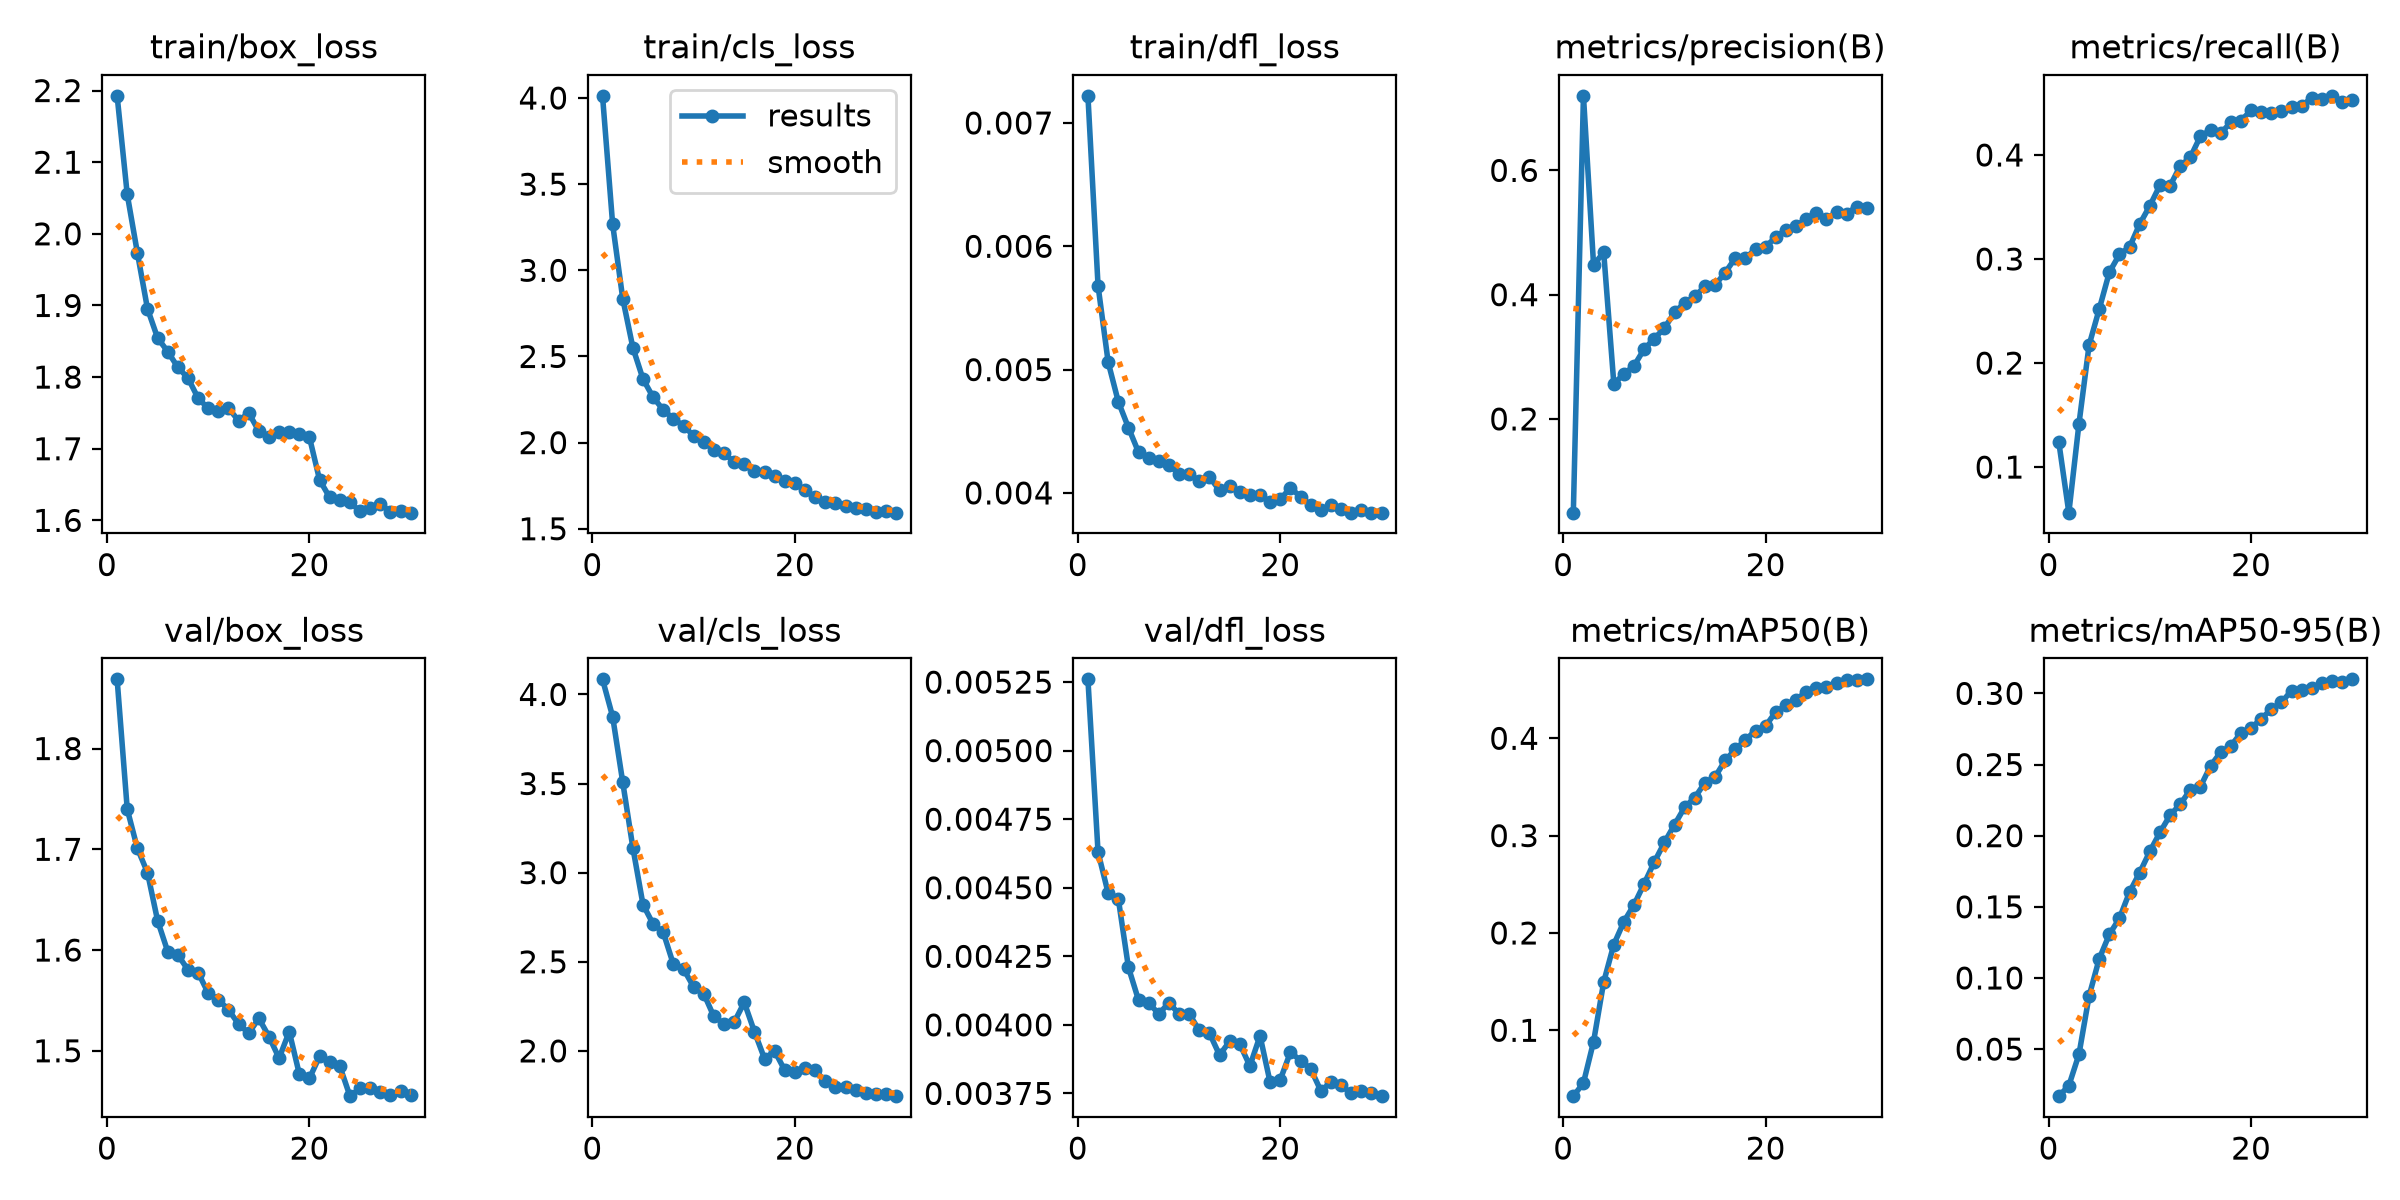

Values plotted in this chart, from the file beside it:
epoch, time, train/box_loss, train/cls_loss, train/dfl_loss, metrics/precision(B), metrics/recall(B), metrics/mAP50(B), metrics/mAP50-95(B), val/box_loss, val/cls_loss, val/dfl_loss, lr/pg0, lr/pg1, lr/pg2
1, 39.81, 2.193, 4.013, 0.00722, 0.04922, 0.1245, 0.03232, 0.01693, 1.869, 4.085, 0.00526, 0.0003303, 0.0003303, 0.0673
2, 82.07, 2.055, 3.267, 0.00568, 0.72, 0.05616, 0.04587, 0.02428, 1.74, 3.875, 0.00463, 0.0006417, 0.0006417, 0.03428
3, 119.6, 1.974, 2.835, 0.00506, 0.4476, 0.1417, 0.08831, 0.04638, 1.701, 3.507, 0.00448, 0.0009312, 0.0009312, 0.001234
4, 155.9, 1.895, 2.55, 0.00474, 0.4683, 0.2173, 0.1496, 0.08735, 1.677, 3.139, 0.00446, 0.000901, 0.000901, 0.000901
5, 191.4, 1.855, 2.369, 0.00453, 0.2569, 0.2518, 0.1881, 0.1134, 1.629, 2.821, 0.00421, 0.000868, 0.000868, 0.000868
6, 225.2, 1.836, 2.263, 0.00433, 0.2722, 0.2872, 0.2117, 0.1306, 1.598, 2.712, 0.00409, 0.000835, 0.000835, 0.000835
7, 261.6, 1.814, 2.19, 0.00428, 0.2856, 0.3044, 0.229, 0.1419, 1.595, 2.665, 0.00408, 0.000802, 0.000802, 0.000802
8, 298.7, 1.799, 2.139, 0.00426, 0.3125, 0.3115, 0.2507, 0.1604, 1.58, 2.485, 0.00404, 0.000769, 0.000769, 0.000769
9, 334.9, 1.771, 2.097, 0.00423, 0.3294, 0.3336, 0.2729, 0.174, 1.578, 2.46, 0.00408, 0.000736, 0.000736, 0.000736
10, 372.7, 1.756, 2.04, 0.00415, 0.3462, 0.3512, 0.293, 0.1889, 1.557, 2.359, 0.00404, 0.000703, 0.000703, 0.000703
11, 410.4, 1.752, 2.006, 0.00415, 0.3715, 0.3709, 0.3113, 0.2023, 1.551, 2.321, 0.00404, 0.00067, 0.00067, 0.00067
12, 447.4, 1.757, 1.956, 0.0041, 0.3869, 0.3704, 0.3292, 0.2144, 1.541, 2.193, 0.00398, 0.000637, 0.000637, 0.000637
13, 483.6, 1.739, 1.937, 0.00413, 0.3971, 0.3895, 0.3391, 0.222, 1.527, 2.153, 0.00397, 0.000604, 0.000604, 0.000604
14, 520, 1.75, 1.888, 0.00402, 0.4135, 0.3978, 0.3544, 0.2323, 1.517, 2.16, 0.00389, 0.000571, 0.000571, 0.000571
15, 558.9, 1.725, 1.877, 0.00406, 0.4153, 0.4181, 0.3603, 0.2345, 1.532, 2.272, 0.00394, 0.000538, 0.000538, 0.000538
16, 593.1, 1.717, 1.835, 0.00401, 0.4356, 0.424, 0.3772, 0.249, 1.514, 2.108, 0.00393, 0.000505, 0.000505, 0.000505
17, 627.3, 1.723, 1.828, 0.00398, 0.4589, 0.4208, 0.3887, 0.2587, 1.493, 1.957, 0.00385, 0.000472, 0.000472, 0.000472
18, 661.7, 1.724, 1.803, 0.00398, 0.4588, 0.4315, 0.3983, 0.263, 1.519, 1.999, 0.00396, 0.000439, 0.000439, 0.000439
19, 696.1, 1.721, 1.777, 0.00393, 0.4732, 0.433, 0.408, 0.2723, 1.477, 1.891, 0.00379, 0.000406, 0.000406, 0.000406
20, 730.5, 1.716, 1.766, 0.00395, 0.4774, 0.4429, 0.4127, 0.2756, 1.473, 1.883, 0.0038, 0.000373, 0.000373, 0.000373
21, 775.9, 1.656, 1.723, 0.00404, 0.4924, 0.4416, 0.4272, 0.2822, 1.495, 1.903, 0.0039, 0.00034, 0.00034, 0.00034
22, 806.4, 1.632, 1.682, 0.00397, 0.5049, 0.4402, 0.4339, 0.2888, 1.488, 1.89, 0.00387, 0.000307, 0.000307, 0.000307
23, 840.6, 1.628, 1.655, 0.0039, 0.5104, 0.442, 0.4395, 0.2937, 1.485, 1.831, 0.00384, 0.000274, 0.000274, 0.000274
24, 875.3, 1.625, 1.648, 0.00386, 0.5223, 0.4457, 0.4479, 0.302, 1.455, 1.796, 0.00376, 0.000241, 0.000241, 0.000241
25, 910.6, 1.612, 1.63, 0.0039, 0.5319, 0.4471, 0.4519, 0.3024, 1.463, 1.795, 0.00379, 0.000208, 0.000208, 0.000208
26, 944.7, 1.617, 1.62, 0.00387, 0.5223, 0.4551, 0.4532, 0.304, 1.463, 1.778, 0.00378, 0.000175, 0.000175, 0.000175
27, 978, 1.623, 1.612, 0.00384, 0.5327, 0.4533, 0.4571, 0.307, 1.46, 1.763, 0.00375, 0.000142, 0.000142, 0.000142
28, 1013, 1.612, 1.599, 0.00386, 0.5306, 0.4569, 0.4602, 0.3085, 1.456, 1.757, 0.00376, 0.000109, 0.000109, 0.000109
29, 1045, 1.613, 1.605, 0.00384, 0.5418, 0.4513, 0.4598, 0.3082, 1.46, 1.76, 0.00375, 7.6e-05, 7.6e-05, 7.6e-05
30, 1076, 1.611, 1.593, 0.00384, 0.5401, 0.4527, 0.4606, 0.3099, 1.456, 1.746, 0.00374, 4.3e-05, 4.3e-05, 4.3e-05
